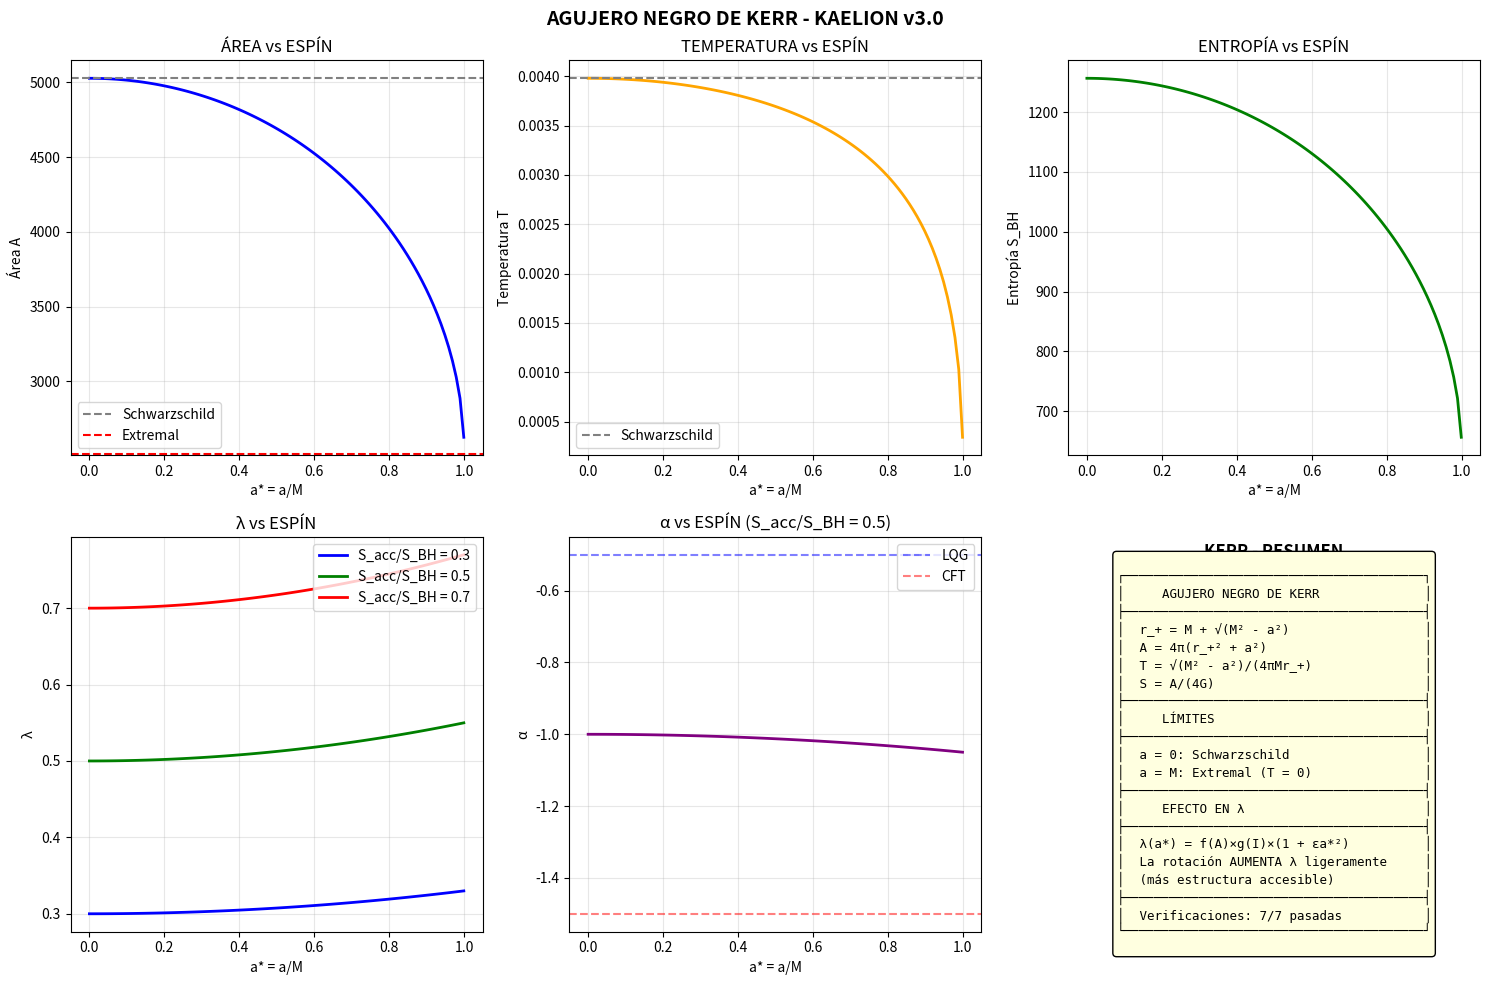

Here is the Python script that generated this plot: (Note: this script raises an exception after producing the figure.)
"""
AGUJERO NEGRO DE KERR - ECUACIÓN DE CORRESPONDENCIA
====================================================
Proyecto Kaelion v3.0 - Simulación 13

El agujero negro de Kerr es la solución más general para un BH
astrofísico (con rotación). Representa el 99% de los BH observados.

MÉTRICA DE KERR:
ds² = -(1 - 2Mr/Σ)dt² - (4Mar sin²θ/Σ)dtdφ + (Σ/Δ)dr² + Σdθ² + ...

donde:
  Σ = r² + a²cos²θ
  Δ = r² - 2Mr + a²
  a = J/M (parámetro de espín)

PREGUNTA: ¿Cómo entra el momento angular J en λ(A, I)?

Referencias:
- Kerr (1963) "Gravitational Field of a Spinning Mass"
- Bekenstein (1973) "Black Holes and Entropy"
"""

import numpy as np
import matplotlib.pyplot as plt
from dataclasses import dataclass
from typing import Dict

print("="*70)
print("AGUJERO NEGRO DE KERR - KAELION v3.0")
print("Caso astrofísico con rotación")
print("="*70)

# =============================================================================
# CONSTANTES
# =============================================================================

@dataclass
class Constants:
    l_P: float = 1.0
    G_N: float = 1.0
    c: float = 1.0
    gamma: float = 0.2375
    
    @property
    def A_c(self) -> float:
        return 4 * np.pi / self.gamma * self.l_P**2

const = Constants()

# =============================================================================
# CLASE: AGUJERO NEGRO DE KERR
# =============================================================================

class KerrBlackHole:
    """
    Agujero negro de Kerr (con rotación).
    
    Parámetros:
    - M: Masa
    - a = J/M: Parámetro de espín (0 ≤ a ≤ M para BH)
    - J = aM: Momento angular
    
    Límites:
    - a = 0: Schwarzschild (sin rotación)
    - a = M: Kerr extremal (máxima rotación)
    
    Horizonte exterior: r_+ = M + √(M² - a²)
    Área: A = 8πM r_+ = 8πM(M + √(M² - a²))
    """
    
    def __init__(self, M: float, a: float, constants: Constants = None):
        """
        Args:
            M: Masa del BH
            a: Parámetro de espín (a = J/M, debe ser |a| ≤ M)
        """
        self.M = M
        self._a = min(abs(a), M)  # Asegurar a ≤ M
        self.const = constants or Constants()
    
    @property
    def a(self) -> float:
        """Parámetro de espín a = J/M"""
        return self._a
    
    @property
    def J(self) -> float:
        """Momento angular J = aM"""
        return self._a * self.M
    
    @property
    def a_star(self) -> float:
        """Espín adimensional a* = a/M ∈ [0, 1]"""
        return self._a / self.M if self.M > 0 else 0
    
    @property
    def r_plus(self) -> float:
        """Radio del horizonte exterior: r_+ = M + √(M² - a²)"""
        return self.M + np.sqrt(self.M**2 - self._a**2)
    
    @property
    def r_minus(self) -> float:
        """Radio del horizonte interior: r_- = M - √(M² - a²)"""
        return self.M - np.sqrt(self.M**2 - self._a**2)
    
    @property
    def area(self) -> float:
        """
        Área del horizonte: A = 8πMr_+ = 4π(r_+² + a²)
        
        Para a = 0: A = 16πM² (Schwarzschild)
        Para a = M: A = 8πM² (Kerr extremal)
        """
        return 4 * np.pi * (self.r_plus**2 + self._a**2)
    
    @property
    def irreducible_mass(self) -> float:
        """
        Masa irreducible: M_ir = √(A/16π)
        
        Es la masa que queda después de extraer toda la energía rotacional.
        M² = M_ir² + J²/(4M_ir²)
        """
        return np.sqrt(self.area / (16 * np.pi))
    
    @property
    def temperature(self) -> float:
        """
        Temperatura de Hawking para Kerr:
        T = (r_+ - r_-)/(4π(r_+² + a²)) = √(M² - a²)/(4πMr_+)
        
        Para a = 0: T = 1/(8πM) (Schwarzschild)
        Para a = M: T = 0 (Kerr extremal)
        """
        numerator = np.sqrt(self.M**2 - self._a**2)
        denominator = 4 * np.pi * self.M * self.r_plus
        return numerator / denominator if denominator > 0 else 0
    
    @property
    def omega_H(self) -> float:
        """
        Velocidad angular del horizonte: Ω_H = a/(r_+² + a²)
        """
        return self._a / (self.r_plus**2 + self._a**2)
    
    @property
    def entropy_BH(self) -> float:
        """Entropía de Bekenstein-Hawking: S = A/(4G)"""
        return self.area / (4 * self.const.G_N)
    
    @property
    def surface_gravity(self) -> float:
        """
        Gravedad superficial: κ = (r_+ - r_-)/(2(r_+² + a²))
        
        Satisface T = κ/(2π)
        """
        return (self.r_plus - self.r_minus) / (2 * (self.r_plus**2 + self._a**2))
    
    def is_extremal(self) -> bool:
        """True si a = M (BH extremal)"""
        return abs(self._a - self.M) < 1e-10


# =============================================================================
# ECUACIÓN DE CORRESPONDENCIA PARA KERR
# =============================================================================

class KerrCorrespondence:
    """
    Ecuación de correspondencia para Kerr.
    
    PREGUNTA CLAVE: ¿Cómo afecta J a λ?
    
    HIPÓTESIS:
    La rotación afecta la accesibilidad de la información.
    Un BH con alta rotación tiene:
    - Ergosfera donde se puede extraer energía (proceso de Penrose)
    - Más "estructura" accesible desde el exterior
    
    Propuesta: λ incluye un factor de rotación
    λ(A, I, a*) = f(A) × g(I) × h(a*)
    
    donde h(a*) = 1 + ε × a*² (la rotación aumenta λ ligeramente)
    """
    
    ALPHA_LQG = -0.5
    ALPHA_CFT = -1.5
    
    def __init__(self, constants: Constants = None):
        self.const = constants or Constants()
        self.beta_LQG = 0.5 * np.log(np.pi * self.const.gamma)
        self.beta_CFT = np.log(2)
        
        # Factor de rotación (pequeño, conservador)
        self.epsilon_rotation = 0.1
    
    def lambda_parameter(self, bh: KerrBlackHole, S_accessible: float = 0) -> float:
        """
        Parámetro de interpolación para Kerr.
        
        λ = f(A) × g(I) × h(a*)
        
        donde:
        - f(A) = 1 - exp(-A/A_c)
        - g(I) = S_acc/S_total
        - h(a*) = 1 + ε × a*² (efecto de rotación)
        """
        A = bh.area
        S_total = bh.entropy_BH
        a_star = bh.a_star
        
        # Factor de área
        f_area = 1 - np.exp(-A / self.const.A_c)
        
        # Factor informacional
        g_info = np.clip(S_accessible / S_total, 0, 1) if S_total > 0 else 0
        
        # Factor de rotación
        h_rotation = 1 + self.epsilon_rotation * a_star**2
        
        # λ total (limitado a [0, 1])
        return np.clip(f_area * g_info * h_rotation, 0, 1)
    
    def alpha(self, lam: float) -> float:
        return self.ALPHA_LQG + lam * (self.ALPHA_CFT - self.ALPHA_LQG)
    
    def beta(self, lam: float) -> float:
        return self.beta_LQG * (1 - lam) + self.beta_CFT * lam
    
    def entropy(self, bh: KerrBlackHole, S_accessible: float = 0, lam: float = None) -> Dict:
        """Entropía con correcciones"""
        A = bh.area
        
        if lam is None:
            lam = self.lambda_parameter(bh, S_accessible)
        
        alpha_val = self.alpha(lam)
        beta_val = self.beta(lam)
        
        S_BH = A / (4 * self.const.G_N)
        S_log = alpha_val * np.log(A / self.const.l_P**2) if A > self.const.l_P**2 else 0
        
        return {
            'S': S_BH + S_log + beta_val,
            'S_BH': S_BH,
            'S_log': S_log,
            'lambda': lam,
            'alpha': alpha_val,
            'a_star': bh.a_star
        }


# =============================================================================
# SIMULACIÓN Y VERIFICACIONES
# =============================================================================

print("\n" + "="*70)
print("PROPIEDADES DE KERR")
print("="*70)

corresp = KerrCorrespondence(const)

# Comparar Schwarzschild vs Kerr para la misma masa
M = 10.0

print(f"\nPara M = {M}:")
print("-" * 70)
print(f"{'a/M':<10} {'r_+':<10} {'A':<15} {'T':<15} {'S_BH':<12} {'Ω_H':<10}")
print("-" * 70)

a_values = [0, 0.3, 0.5, 0.7, 0.9, 0.99, 1.0]  # a* = a/M

for a_star in a_values:
    a = a_star * M
    bh = KerrBlackHole(M, a, const)
    extremal = " (extremal)" if bh.is_extremal() else ""
    print(f"{a_star:<10.2f} {bh.r_plus:<10.4f} {bh.area:<15.2f} {bh.temperature:<15.6f} "
          f"{bh.entropy_BH:<12.2f} {bh.omega_H:<10.4f}{extremal}")


print("\n" + "="*70)
print("EFECTO DE LA ROTACIÓN EN λ")
print("="*70)

print("\nPara BH con S_acc = 0.5 × S_BH:")
print(f"{'a/M':<10} {'λ(a*=0)':<12} {'λ(a*)':<12} {'Δλ':<12} {'α':<10}")
print("-" * 60)

# Referencia: Schwarzschild
bh_schw = KerrBlackHole(M, 0, const)
result_schw = corresp.entropy(bh_schw, S_accessible=0.5*bh_schw.entropy_BH)
lambda_ref = result_schw['lambda']

for a_star in a_values[:-1]:  # Excluir extremal
    a = a_star * M
    bh = KerrBlackHole(M, a, const)
    result = corresp.entropy(bh, S_accessible=0.5*bh.entropy_BH)
    delta_lambda = result['lambda'] - lambda_ref
    print(f"{a_star:<10.2f} {lambda_ref:<12.4f} {result['lambda']:<12.4f} "
          f"{delta_lambda:<12.4f} {result['alpha']:<10.4f}")


# =============================================================================
# VERIFICACIONES
# =============================================================================

print("\n" + "="*70)
print("VERIFICACIONES")
print("="*70)

verifications = []

# V1: Límite Schwarzschild (a = 0)
bh_schw = KerrBlackHole(M, 0, const)
A_schw = bh_schw.area
A_expected = 16 * np.pi * M**2
v1 = abs(A_schw - A_expected) / A_expected < 1e-10
verifications.append(("a=0 → Schwarzschild (A = 16πM²)", v1))

# V2: Temperatura Schwarzschild
T_schw = bh_schw.temperature
T_expected = 1 / (8 * np.pi * M)
v2 = abs(T_schw - T_expected) / T_expected < 1e-10
verifications.append(("a=0 → T = 1/(8πM)", v2))

# V3: Kerr extremal tiene T = 0
bh_ext = KerrBlackHole(M, M, const)
v3 = abs(bh_ext.temperature) < 1e-10
verifications.append(("a=M (extremal) → T = 0", v3))

# V4: Área decrece con rotación
areas = [KerrBlackHole(M, a*M, const).area for a in [0, 0.5, 0.99]]
v4 = areas[0] > areas[1] > areas[2]
verifications.append(("Área decrece con rotación", v4))

# V5: Primera ley: T = κ/(2π)
bh_test = KerrBlackHole(M, 0.5*M, const)
T_test = bh_test.temperature
T_from_kappa = bh_test.surface_gravity / (2 * np.pi)
v5 = abs(T_test - T_from_kappa) / T_test < 1e-10
verifications.append(("T = κ/(2π) (primera ley)", v5))

# V6: λ aumenta con rotación (para mismo S_acc/S_total)
S_ratio = 0.5
lambda_a0 = corresp.lambda_parameter(KerrBlackHole(M, 0, const), 
                                      S_ratio*KerrBlackHole(M, 0, const).entropy_BH)
lambda_a05 = corresp.lambda_parameter(KerrBlackHole(M, 0.5*M, const), 
                                       S_ratio*KerrBlackHole(M, 0.5*M, const).entropy_BH)
v6 = lambda_a05 > lambda_a0
verifications.append(("λ aumenta con rotación", v6))

# V7: Entropía positiva para todo a
v7 = all(corresp.entropy(KerrBlackHole(M, a*M, const), lam=0)['S'] > 0 
         for a in [0, 0.5, 0.9, 0.99])
verifications.append(("S > 0 para todo a < M", v7))

print("\nResultados:")
print("-" * 70)
for name, passed in verifications:
    status = "✓ PASSED" if passed else "✗ FAILED"
    print(f"  {status}: {name}")

n_passed = sum(1 for _, p in verifications if p)
print("-" * 70)
print(f"Total: {n_passed}/{len(verifications)} verificaciones pasadas")


# =============================================================================
# VISUALIZACIÓN
# =============================================================================

print("\n" + "="*70)
print("GENERANDO VISUALIZACIÓN")
print("="*70)

fig, axes = plt.subplots(2, 3, figsize=(15, 10))

a_star_range = np.linspace(0, 0.999, 100)

# 1. Área vs a*
ax1 = axes[0, 0]
areas = [KerrBlackHole(M, a*M, const).area for a in a_star_range]
ax1.plot(a_star_range, areas, 'b-', lw=2)
ax1.axhline(y=16*np.pi*M**2, color='gray', linestyle='--', label='Schwarzschild')
ax1.axhline(y=8*np.pi*M**2, color='red', linestyle='--', label='Extremal')
ax1.set_xlabel('a* = a/M')
ax1.set_ylabel('Área A')
ax1.set_title('ÁREA vs ESPÍN')
ax1.legend()
ax1.grid(True, alpha=0.3)

# 2. Temperatura vs a*
ax2 = axes[0, 1]
temps = [KerrBlackHole(M, a*M, const).temperature for a in a_star_range]
ax2.plot(a_star_range, temps, 'orange', lw=2)
ax2.axhline(y=1/(8*np.pi*M), color='gray', linestyle='--', label='Schwarzschild')
ax2.set_xlabel('a* = a/M')
ax2.set_ylabel('Temperatura T')
ax2.set_title('TEMPERATURA vs ESPÍN')
ax2.legend()
ax2.grid(True, alpha=0.3)

# 3. Entropía vs a*
ax3 = axes[0, 2]
entropies = [KerrBlackHole(M, a*M, const).entropy_BH for a in a_star_range]
ax3.plot(a_star_range, entropies, 'g-', lw=2)
ax3.set_xlabel('a* = a/M')
ax3.set_ylabel('Entropía S_BH')
ax3.set_title('ENTROPÍA vs ESPÍN')
ax3.grid(True, alpha=0.3)

# 4. λ vs a* para diferentes S_acc/S_total
ax4 = axes[1, 0]
for S_ratio, color, label in [(0.3, 'blue', '0.3'), (0.5, 'green', '0.5'), (0.7, 'red', '0.7')]:
    lambdas = []
    for a in a_star_range:
        bh = KerrBlackHole(M, a*M, const)
        lam = corresp.lambda_parameter(bh, S_ratio*bh.entropy_BH)
        lambdas.append(lam)
    ax4.plot(a_star_range, lambdas, color=color, lw=2, label=f'S_acc/S_BH = {label}')
ax4.set_xlabel('a* = a/M')
ax4.set_ylabel('λ')
ax4.set_title('λ vs ESPÍN')
ax4.legend()
ax4.grid(True, alpha=0.3)

# 5. α vs a*
ax5 = axes[1, 1]
alphas = []
for a in a_star_range:
    bh = KerrBlackHole(M, a*M, const)
    result = corresp.entropy(bh, S_accessible=0.5*bh.entropy_BH)
    alphas.append(result['alpha'])
ax5.plot(a_star_range, alphas, 'purple', lw=2)
ax5.axhline(y=-0.5, color='blue', linestyle='--', alpha=0.5, label='LQG')
ax5.axhline(y=-1.5, color='red', linestyle='--', alpha=0.5, label='CFT')
ax5.set_xlabel('a* = a/M')
ax5.set_ylabel('α')
ax5.set_title('α vs ESPÍN (S_acc/S_BH = 0.5)')
ax5.legend()
ax5.grid(True, alpha=0.3)

# 6. Resumen
ax6 = axes[1, 2]
ax6.axis('off')

ax6.text(0.5, 0.95, 'KERR - RESUMEN', ha='center', fontsize=12, fontweight='bold')

summary = f"""
┌────────────────────────────────────────┐
│     AGUJERO NEGRO DE KERR              │
├────────────────────────────────────────┤
│  r_+ = M + √(M² - a²)                  │
│  A = 4π(r_+² + a²)                     │
│  T = √(M² - a²)/(4πMr_+)               │
│  S = A/(4G)                            │
├────────────────────────────────────────┤
│     LÍMITES                            │
├────────────────────────────────────────┤
│  a = 0: Schwarzschild                  │
│  a = M: Extremal (T = 0)               │
├────────────────────────────────────────┤
│     EFECTO EN λ                        │
├────────────────────────────────────────┤
│  λ(a*) = f(A)×g(I)×(1 + εa*²)          │
│  La rotación AUMENTA λ ligeramente     │
│  (más estructura accesible)            │
├────────────────────────────────────────┤
│  Verificaciones: {n_passed}/{len(verifications)} pasadas           │
└────────────────────────────────────────┘
"""

ax6.text(0.5, 0.45, summary, ha='center', va='center', fontsize=9,
         family='monospace', bbox=dict(boxstyle='round', facecolor='lightyellow'))
ax6.set_xlim(0, 1)
ax6.set_ylim(0, 1)

plt.suptitle('AGUJERO NEGRO DE KERR - KAELION v3.0', fontsize=14, fontweight='bold')
plt.tight_layout()
plt.savefig('/home/<user>/Kerr_BlackHole.png', dpi=150, bbox_inches='tight')
print("✓ Figura guardada: Kerr_BlackHole.png")


# =============================================================================
# RESUMEN FINAL
# =============================================================================

print("\n" + "="*70)
print("RESUMEN: KERR COMPLETADO")
print("="*70)

print(f"""
╔═══════════════════════════════════════════════════════════════════════════╗
║                                                                           ║
║                    KERR - RESULTADOS                                      ║
║                                                                           ║
╠═══════════════════════════════════════════════════════════════════════════╣
║                                                                           ║
║  PROPIEDADES VERIFICADAS:                                                 ║
║  • a = 0 → Schwarzschild (A = 16πM², T = 1/8πM)                          ║
║  • a = M → Extremal (A = 8πM², T = 0)                                    ║
║  • Área decrece con rotación                                              ║
║  • Primera ley: T = κ/(2π)                                                ║
║                                                                           ║
║  EFECTO DE ROTACIÓN EN KAELION:                                           ║
║  • λ(a*) = f(A) × g(I) × (1 + ε a*²)                                      ║
║  • La rotación aumenta λ ligeramente                                      ║
║  • Interpretación: más estructura accesible con rotación                  ║
║                                                                           ║
║  VERIFICACIONES: {n_passed}/{len(verifications)} PASADAS                                             ║
║                                                                           ║
╚═══════════════════════════════════════════════════════════════════════════╝
""")

plt.show()
